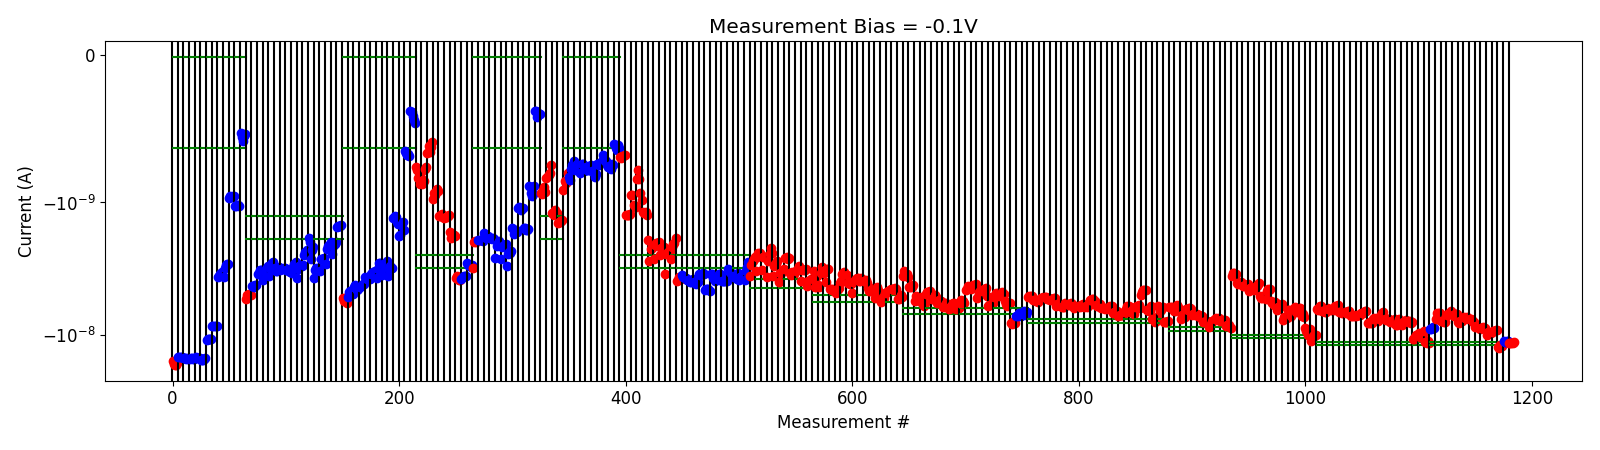

Values plotted in this chart, from the file beside it:
# pulse_v, pulse_width, num_applied, meas_v, i_0, i_1, i_2, i_3, i_4
4.200000000000000178e+00, 4.999999999999999774e-07, 1.000000000000000000e+03, -1.000000000000000056e-01, -7.575445699999999803e-09, -6.865803100000000171e-09, -6.949336450000000433e-09, -6.779869549999999937e-09, -6.866064549999999969e-09
4.200000000000000178e+00, 4.999999999999999774e-07, 1.000000000000000000e+03, -1.000000000000000056e-01, -7.803224450000000038e-09, -7.877570099999999744e-09, -7.939764250000000415e-09, -8.046109849999999167e-09, -7.230121900000000863e-09
4.400000000000000355e+00, 4.999999999999999774e-07, 1.000000000000000000e+03, -1.000000000000000056e-01, -7.040257149999999759e-09, -6.986224300000000020e-09, -6.885099999999999726e-09, -6.879376900000000954e-09, -6.627072300000000266e-09
4.600000000000000533e+00, 4.999999999999999774e-07, 1.000000000000000000e+03, -1.000000000000000056e-01, -7.058941250000000840e-09, -7.144383149999999860e-09, -6.900783799999999792e-09, -6.983971399999999853e-09, -6.950986050000000191e-09
4.800000000000000711e+00, 4.999999999999999774e-07, 1.000000000000000000e+03, -1.000000000000000056e-01, -7.939975950000000070e-09, -8.075301450000000483e-09, -7.803890850000000709e-09, -7.837626500000000490e-09, -7.633050650000000024e-09
5.000000000000000888e+00, 4.999999999999999774e-07, 1.000000000000000000e+03, -1.000000000000000056e-01, -7.301901950000000811e-09, -7.474605500000000736e-09, -7.417631549999999828e-09, -7.289244350000000919e-09, -7.569198350000001005e-09
5.200000000000001066e+00, 4.999999999999999774e-07, 1.000000000000000000e+03, -1.000000000000000056e-01, -7.572742099999999895e-09, -7.514214750000000116e-09, -7.695355699999999650e-09, -7.918177200000000399e-09, -8.034531299999999965e-09
5.400000000000001243e+00, 4.999999999999999774e-07, 1.000000000000000000e+03, -1.000000000000000056e-01, -8.641855650000000036e-09, -8.576583800000000974e-09, -8.586181299999999813e-09, -8.849779800000000782e-09, -8.951993850000000213e-09
5.600000000000001421e+00, 4.999999999999999774e-07, 1.000000000000000000e+03, -1.000000000000000056e-01, -8.891173449999999876e-09, -8.863994049999999754e-09, -8.768416150000000635e-09, -8.884401800000001037e-09, -8.815103499999999761e-09
5.800000000000001599e+00, 4.999999999999999774e-07, 1.000000000000000000e+03, -1.000000000000000056e-01, -1.001288660000000031e-08, -9.515506549999999679e-09, -9.633359270000000176e-09, -9.635932059999999909e-09, -9.688582640000000238e-09
6.000000000000001776e+00, 4.999999999999999774e-07, 1.000000000000000000e+03, -1.000000000000000056e-01, -9.455930950000000756e-09, -9.305375300000000132e-09, -9.272425000000000062e-09, -9.164322550000001277e-09, -9.152343849999999423e-09
6.200000000000001954e+00, 4.999999999999999774e-07, 1.000000000000000000e+03, -1.000000000000000056e-01, -1.231962220000000081e-08, -1.248988300000000043e-08, -1.194631910000000070e-08, -1.208995610000000195e-08, -1.211877889999999986e-08
-2.000000000000000111e-01, 4.999999999999999774e-07, 1.000000000000000000e+03, -1.000000000000000056e-01, -1.116264050000000164e-08, -1.122178490000000042e-08, -1.132588930000000108e-08, -1.109569170000000154e-08, -1.101777619999999959e-08
2.000000000000000111e-01, 4.999999999999999774e-07, 1.000000000000000000e+03, -1.000000000000000056e-01, -1.141717600000000044e-08, -1.145196000000000106e-08, -1.152298859999999969e-08, -1.148366709999999857e-08, -1.133445760000000106e-08
